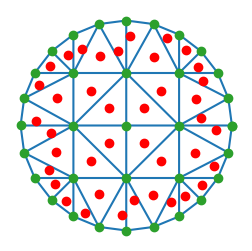

Reproduce this figure in Python. (Note: this script raises an exception after producing the figure.)
"""@package 2D-Sword-py
This code provides facilities to solve the
scattering problem in bidimensional cavities. 
"""

from scipy.spatial import Delaunay
from scipy.special import jn, jvp, hankel1, hankel2, h1vp, h2vp
import numpy as np
import matplotlib.pyplot as plt
from matplotlib import rcParams

# Setting the rc parameters.
rcParams['text.usetex'] = True
rcParams['text.latex.preamble'] = r'\usepackage[charter]{mathdesign}'
rcParams['font.size'] = 10
#rcParams['axes.labelsize'] = '10'
#rcParams['xtick.labelsize'] = '10'
#rcParams['ytick.labelsize'] = '10'
rcParams['legend.numpoints'] = 3

class Dielectric:
	"""
	Class that encapsulates the data pertaining to a dielectric
	cavity. The form of the boundary, given in the implicit form
	\f$r(\theta)\f$, has to be given as a callable function. 
	Subclasses will define the particular geometry.

	We will also generate the Delaunay triangulation of the given 
	area as a function of the number of points given to the constructor.
	Subclasses will define the particular distribution of points.

	Methods:
		- 
		-

	Attributes:
		-
		-
	"""

def user_mod(value, modulo):
	return value-modulo*int(np.floor(value/modulo))

class homoCircle:
	"""
	Class that defines the geometry and refractive index distribution
	of the circular and homogeneous cavity.
	"""
	def __init__(self, N, k, nc, no, r0, M):
		self.N = N
		self.k = k
		self.nc = nc
		self.no = no
		self.potential = nc*nc-no*no
		self.r0 = r0
		self.Mmax = M
		self.meshDistribution(N)
		self.triangulate()
		self.plotMesh()

	def refIndex(self, r, theta):
		if r < self.r0:
			return nc
		else:
			return no

	def boundary(self,theta):
		return self.r0

	def meshDistribution(self, N):
		N = int(np.sqrt(N))
		self.points = np.zeros((0,2))
		theta = np.linspace(0.0,2.0*np.pi,N*N)
		for i in range(N*N):
			self.points = np.insert(self.points, len(self.points), [self.boundary(theta[i]), theta[i]], axis=0)

		for j in range(len(self.points)):
			r = self.points[j,0]
			theta = self.points[j,1]
			self.points[j,0] = r*np.cos(theta)
			self.points[j,1] = r*np.sin(theta)

		x = np.linspace(-1,1,N)
		y = np.linspace(-1,1,N)
		for k in range(N):
			for h in range(N):
				if np.sqrt(x[k]*x[k]+y[h]*y[h])< 1.0:
					self.points = np.insert(self.points, len(self.points), [x[k], y[h]], axis=0)


	def triangulate(self):
		self.triangulation =  Delaunay(self.points)

	def plotMesh(self):
		self.nTriangles = self.triangulation.simplices.shape[0]
		fig1 = plt.figure(figsize=(3,3))
		ax1 = fig1.add_subplot(111)
		ax1.axis('off')
		plt.triplot(self.points[:,0],self.points[:,1], self.triangulation.simplices.copy())
		plt.plot(self.points[:,0], self.points[:,1], 'o')
		

		# -- Compute areas
		self.areas = np.zeros((0))
		self.centerPoints = np.zeros((0,2))
		for i in range(self.nTriangles):
			# -- Areas
			a = np.linalg.norm(self.points[self.triangulation.simplices][i,0,:]-self.points[self.triangulation.simplices][i,1,:])
			b = np.linalg.norm(self.points[self.triangulation.simplices][i,1,:]-self.points[self.triangulation.simplices][i,2,:])
			c = np.linalg.norm(self.points[self.triangulation.simplices][i,2,:]-self.points[self.triangulation.simplices][i,0,:])
			s = (a+b+c)/2.0
			self.areas = np.insert(self.areas, len(self.areas),np.sqrt(s*(s-a)*(s-b)*(s-c)))
			
			# -- Center points
			a = np.linalg.norm(self.points[self.triangulation.simplices][i,0,:]-self.points[self.triangulation.simplices][i,1,:])
			b = np.linalg.norm(self.points[self.triangulation.simplices][i,1,:]-self.points[self.triangulation.simplices][i,2,:])
			c = np.linalg.norm(self.points[self.triangulation.simplices][i,2,:]-self.points[self.triangulation.simplices][i,0,:])
			x = 1/a
			z = 1/b
			y = 1/c
			sumXYZ = a*x+b*y+c*z
			alpha = a*x/sumXYZ
			beta = b*y/sumXYZ
			gamma = c*z/sumXYZ

			self.centerPoints = np.insert(self.centerPoints, len(self.centerPoints), 
				alpha*self.points[self.triangulation.simplices][i,0,:]
				+beta*self.points[self.triangulation.simplices][i,1,:]
				+gamma*self.points[self.triangulation.simplices][i,2,:], axis=0)

		plt.plot(self.centerPoints[:,0], self.centerPoints[:,1], 'ro')
		plt.savefig("meshCircle-%s.pdf" %(self.N))
		#plt.show()

	def computeScatteringMatrix(self,Mmax):
		# -- Prepare scattering matrix. 
		scatMat = np.zeros((2*Mmax+1,2*Mmax+1), dtype=np.complex)

		for n in range(2*Mmax+1):
			m = n-Mmax
			# -- Prepare the vector and matrix
			b = np.zeros((self.nTriangles), dtype=np.complex)
			M = np.zeros((self.nTriangles,self.nTriangles), dtype=np.complex)
	
			for i in range(self.nTriangles):
				b[i] = jn(m, self.k*np.linalg.norm(self.centerPoints[i]))*np.exp(1j*m*user_mod(np.arctan2(self.centerPoints[i,1],self.centerPoints[i,0]),2*np.pi))
	
				for j in range(self.nTriangles):
					if (i!=j):
						d = self.k*np.linalg.norm(self.centerPoints[i]-self.centerPoints[j])
						phi1 = user_mod(np.arctan2(self.centerPoints[i,1],self.centerPoints[i,0]),2*np.pi)
						phi2 = user_mod(np.arctan2(self.centerPoints[j,1],self.centerPoints[j,0]),2*np.pi)
						M[i,j] = self.potential*self.k*self.k*1j*hankel1(0, d)*self.areas[j]/4.0
	
			x = np.linalg.solve(np.eye(self.nTriangles,self.nTriangles, dtype=np.complex)-M,b)
			fig2 = plt.figure(figsize=(3,3))
			ax2 = fig2.add_subplot(111)
			ax2.axis('off')
			plt.tripcolor(self.points[:,0], self.points[:,1],self.triangulation.simplices, np.abs(x))
			plt.savefig("intensityTest-%s.pdf" %(self.N))
			

			# -- We compute the corresponding line of the scattering matrix.
			for k in range(2*Mmax+1):
				mp = k-Mmax
				Smm = 0.0
				for h in range(self.nTriangles):
					d = self.k*np.linalg.norm(self.centerPoints[h])
					phi = user_mod(np.arctan2(self.centerPoints[h,1],self.centerPoints[h,0]),2*np.pi)
					Smm += self.potential*jn(mp,d)*np.exp(-1j*mp*phi)*x[h]*self.areas[h]

				Smm = self.k*self.k*1j*Smm/2.0
				Smm += (1.0 if mp==m else 0.0)
				scatMat[k,n] = Smm

		return scatMat
	
	
if __name__ == '__main__':
	mesh = [25, 50, 100, 200, 300,500,1000,2000]
	convergence = np.zeros((0,2))
	for nPoints in mesh:
		y = homoCircle(nPoints, 1.0, 2.0, 1.0, 1.0, 1)
		scatMat = y.computeScatteringMatrix(y.Mmax)
	
		analScatMat = np.zeros(2*y.Mmax+1, dtype=complex)
		zc = y.nc*y.k
		zo = y.no*y.k
		eta = y.nc/y.no
		for i in range(2*y.Mmax+1):
			m = i-y.Mmax
			num = -(eta*jvp(m,zc)*hankel2(m,zo)-jn(m,zc)*h2vp(m,zo))
			den = eta*jvp(m,zc)*hankel1(m,zo)-jn(m,zc)*h1vp(m,zo)
			analScatMat[i] = num/den
		err = np.amax(np.abs(np.diag(analScatMat)-scatMat))
		print(err)
		print(analScatMat)

		# -- Mean areas of triangles
		convergence = np.insert(convergence, len(convergence), [np.mean(y.areas), err],axis=0)

	fig1 = plt.figure(figsize=(5,3))
	ax1 = fig1.add_subplot(111)
	plt.plot(convergence[:,0],convergence[:,1], ls='--', marker='o', label=r"Numerical Error")

	p = np.polyfit(np.log(convergence[:,0]),np.log(convergence[:,1]),1)
	ynew = np.exp(np.polyval(p,np.log(convergence[:,0])))
	plt.plot(convergence[:,0],ynew, label=r"Power-law fit: $\alpha=%0.2g$" %(p[0]))

	ax1.set_xscale('log')
	ax1.set_yscale('log')
	ax1.set_xlabel('Average area of triangles')
	ax1.set_ylabel("Absolute error on $S_{00}$")
	ax1.invert_xaxis()
	ax1.grid(True)
	ax1.legend(loc=0)
	print(p)
	plt.savefig("convergenceAnalysis.pdf", bbox_inches='tight')